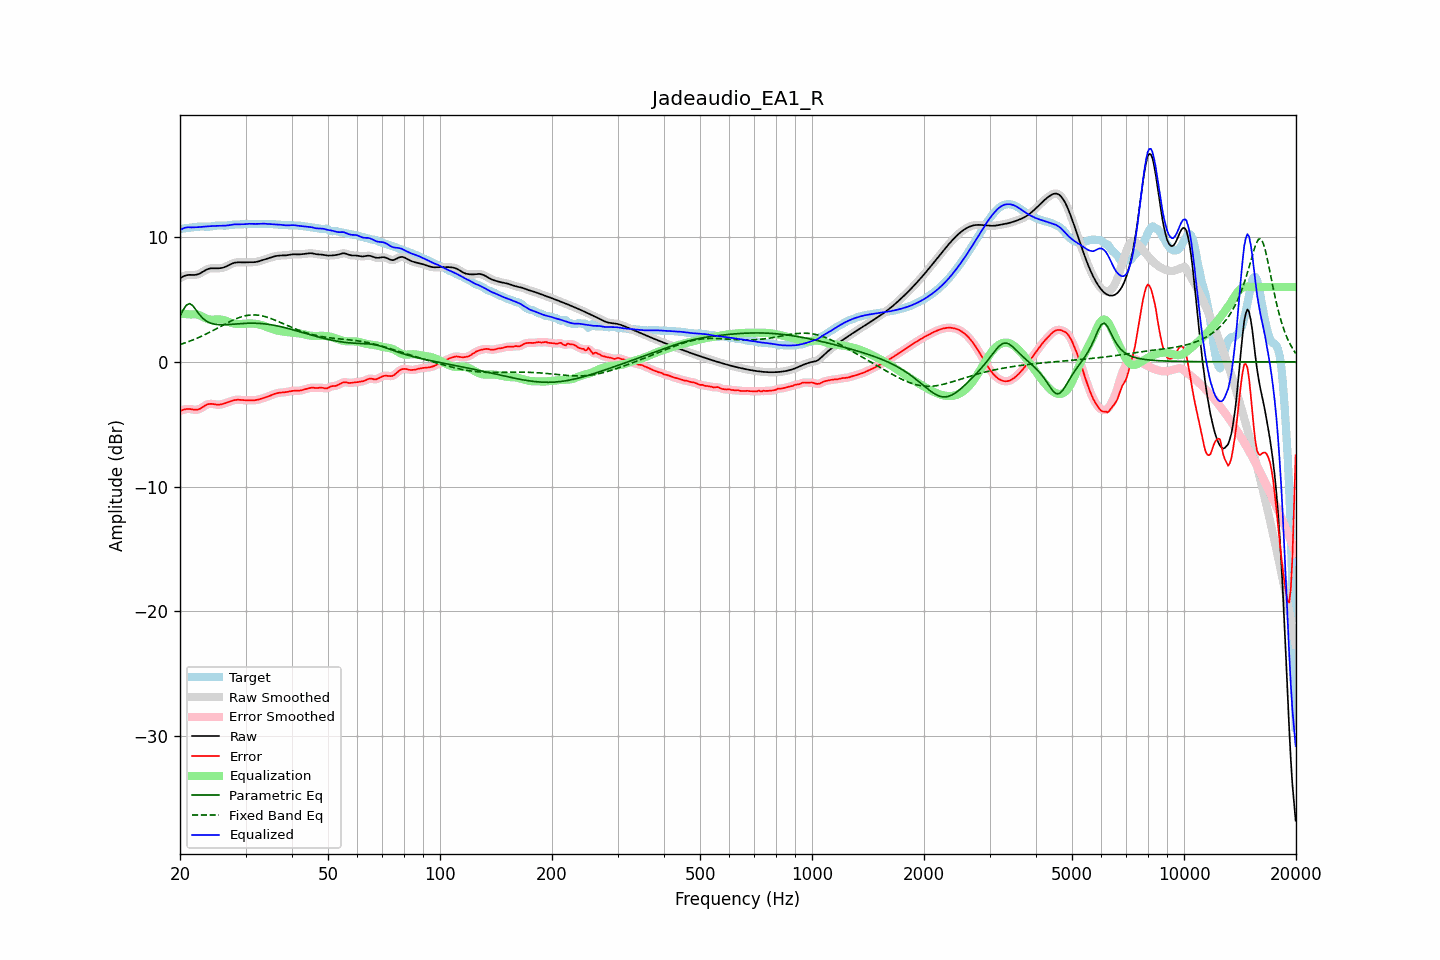

The table this chart was drawn from, first rows:
frequency, raw, error, smoothed, error_smoothed, equalization, parametric_eq, fixed_band_eq, equalized_raw, equalized_smoothed, target
20.00, 6.71, -3.93, 6.71, -3.93, 3.87, 3.67, 1.39, 10.58, 10.57, 10.64
20.20, 6.79, -3.88, 6.79, -3.88, 3.86, 3.92, 1.43, 10.65, 10.65, 10.67
20.40, 6.85, -3.84, 6.86, -3.84, 3.85, 4.17, 1.48, 10.70, 10.71, 10.69
20.61, 6.91, -3.80, 6.91, -3.81, 3.84, 4.37, 1.52, 10.76, 10.75, 10.72
20.81, 6.95, -3.78, 6.95, -3.78, 3.84, 4.56, 1.57, 10.78, 10.78, 10.73
21.02, 6.97, -3.77, 6.97, -3.77, 3.83, 4.62, 1.61, 10.80, 10.80, 10.74
21.23, 6.98, -3.78, 6.98, -3.78, 3.82, 4.68, 1.66, 10.80, 10.80, 10.76
21.44, 6.98, -3.79, 6.98, -3.80, 3.81, 4.59, 1.71, 10.78, 10.78, 10.77
21.66, 6.97, -3.82, 6.97, -3.82, 3.82, 4.50, 1.76, 10.79, 10.79, 10.79
21.87, 6.97, -3.84, 6.97, -3.83, 3.82, 4.34, 1.81, 10.79, 10.79, 10.81
22.09, 6.99, -3.84, 6.99, -3.84, 3.81, 4.17, 1.87, 10.80, 10.80, 10.83
22.31, 7.02, -3.82, 7.02, -3.82, 3.79, 3.99, 1.92, 10.81, 10.81, 10.84
22.54, 7.07, -3.78, 7.07, -3.78, 3.75, 3.81, 1.98, 10.82, 10.82, 10.85
22.76, 7.14, -3.72, 7.14, -3.72, 3.69, 3.67, 2.04, 10.83, 10.83, 10.86
22.99, 7.22, -3.64, 7.22, -3.64, 3.63, 3.52, 2.10, 10.85, 10.84, 10.85
23.22, 7.30, -3.55, 7.29, -3.55, 3.56, 3.41, 2.16, 10.86, 10.86, 10.85
23.45, 7.37, -3.47, 7.37, -3.47, 3.50, 3.31, 2.22, 10.87, 10.87, 10.84
23.69, 7.43, -3.41, 7.43, -3.41, 3.45, 3.23, 2.29, 10.87, 10.87, 10.84
23.92, 7.47, -3.38, 7.47, -3.38, 3.41, 3.16, 2.35, 10.88, 10.88, 10.85
24.16, 7.50, -3.36, 7.50, -3.36, 3.39, 3.11, 2.42, 10.89, 10.89, 10.86
24.40, 7.51, -3.37, 7.51, -3.37, 3.38, 3.07, 2.48, 10.89, 10.89, 10.88
24.65, 7.51, -3.39, 7.51, -3.39, 3.39, 3.04, 2.55, 10.90, 10.90, 10.90
24.89, 7.51, -3.41, 7.51, -3.41, 3.40, 3.01, 2.62, 10.91, 10.91, 10.92
25.14, 7.51, -3.43, 7.51, -3.43, 3.41, 3.00, 2.69, 10.91, 10.91, 10.93
25.39, 7.51, -3.43, 7.51, -3.43, 3.41, 2.99, 2.76, 10.91, 10.92, 10.94
25.65, 7.52, -3.42, 7.52, -3.42, 3.40, 2.98, 2.83, 10.92, 10.92, 10.94
25.91, 7.54, -3.39, 7.54, -3.39, 3.38, 2.98, 2.90, 10.92, 10.92, 10.93
26.16, 7.57, -3.36, 7.57, -3.36, 3.35, 2.98, 2.96, 10.92, 10.92, 10.93
26.43, 7.61, -3.32, 7.61, -3.32, 3.32, 2.98, 3.03, 10.93, 10.93, 10.93
26.69, 7.67, -3.27, 7.67, -3.27, 3.27, 2.99, 3.10, 10.94, 10.94, 10.94
26.96, 7.73, -3.22, 7.73, -3.22, 3.22, 3.00, 3.17, 10.95, 10.96, 10.95
27.23, 7.80, -3.17, 7.80, -3.17, 3.18, 3.01, 3.23, 10.98, 10.97, 10.97
27.50, 7.86, -3.13, 7.86, -3.13, 3.13, 3.02, 3.29, 11.00, 11.00, 10.99
27.77, 7.92, -3.09, 7.92, -3.09, 3.10, 3.03, 3.35, 11.01, 11.01, 11.00
28.05, 7.96, -3.06, 7.95, -3.06, 3.07, 3.04, 3.41, 11.03, 11.02, 11.01
28.33, 7.98, -3.04, 7.98, -3.04, 3.05, 3.05, 3.47, 11.03, 11.03, 11.02
28.62, 7.99, -3.03, 7.99, -3.03, 3.04, 3.06, 3.52, 11.03, 11.03, 11.02
28.90, 7.99, -3.04, 7.99, -3.04, 3.04, 3.07, 3.56, 11.03, 11.03, 11.02
29.19, 7.98, -3.05, 7.98, -3.05, 3.04, 3.08, 3.61, 11.03, 11.03, 11.03
29.48, 7.98, -3.06, 7.98, -3.06, 3.05, 3.08, 3.65, 11.03, 11.03, 11.04
29.78, 7.98, -3.07, 7.98, -3.07, 3.06, 3.09, 3.68, 11.04, 11.04, 11.05
30.08, 7.98, -3.08, 7.99, -3.08, 3.07, 3.10, 3.71, 11.06, 11.06, 11.06
30.38, 7.99, -3.08, 7.99, -3.08, 3.08, 3.10, 3.73, 11.07, 11.07, 11.07
30.68, 7.99, -3.08, 7.99, -3.08, 3.08, 3.11, 3.75, 11.08, 11.08, 11.07
30.99, 7.99, -3.08, 7.99, -3.08, 3.08, 3.11, 3.76, 11.08, 11.08, 11.07
31.30, 7.99, -3.08, 7.99, -3.08, 3.08, 3.11, 3.77, 11.07, 11.07, 11.07
31.61, 8.00, -3.08, 8.00, -3.08, 3.07, 3.11, 3.77, 11.07, 11.07, 11.07
31.93, 8.01, -3.06, 8.01, -3.06, 3.05, 3.10, 3.77, 11.06, 11.07, 11.07
32.24, 8.04, -3.04, 8.04, -3.04, 3.03, 3.10, 3.76, 11.07, 11.07, 11.08
32.57, 8.07, -3.01, 8.07, -3.01, 3.01, 3.09, 3.74, 11.08, 11.08, 11.08
32.89, 8.11, -2.97, 8.11, -2.97, 2.98, 3.08, 3.72, 11.09, 11.08, 11.08
33.22, 8.15, -2.93, 8.15, -2.93, 2.94, 3.07, 3.69, 11.09, 11.09, 11.08
33.55, 8.19, -2.89, 8.19, -2.89, 2.90, 3.06, 3.67, 11.09, 11.09, 11.08
33.89, 8.23, -2.85, 8.23, -2.85, 2.85, 3.04, 3.63, 11.08, 11.08, 11.08
34.23, 8.27, -2.81, 8.27, -2.81, 2.80, 3.03, 3.59, 11.07, 11.07, 11.07
34.57, 8.31, -2.76, 8.31, -2.76, 2.75, 3.01, 3.55, 11.06, 11.06, 11.07
34.92, 8.35, -2.71, 8.35, -2.71, 2.70, 2.99, 3.51, 11.06, 11.06, 11.06
35.27, 8.40, -2.66, 8.40, -2.66, 2.65, 2.97, 3.46, 11.05, 11.05, 11.05
35.62, 8.44, -2.61, 8.44, -2.61, 2.61, 2.95, 3.41, 11.05, 11.05, 11.04
35.97, 8.47, -2.56, 8.47, -2.56, 2.57, 2.93, 3.35, 11.04, 11.04, 11.03
... 635 more rows
